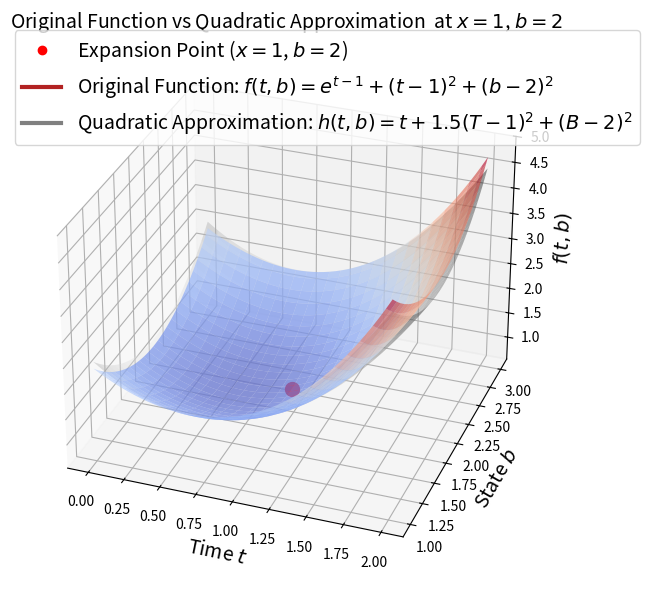

This figure's Python source:
# ============================================================================
# APPROXIMATE_TWO_VARIABLE_FUNCTION_QUADRATICALLY.py
# ============================================================================
import matplotlib.pyplot as plt
import numpy as np

# Define domain
t = np.linspace(0., 2.)
b = np.linspace(1., 3.)
T, B = np.meshgrid(t, b)

# Define functions
F = np.exp(T - 1) + (T - 1)**2 + (B - 2)**2                 # Original function
# G = T                                                     # Linear approximation
H = T + 1.5*(T-1)**2 + (B-2)**2                             # Quadratic approximation

fig, ax = plt.subplots(figsize=(10, 6), subplot_kw={'projection': '3d'})
surf1 = ax.plot_surface(T, B, F, rstride=2, cstride=2, cmap='coolwarm',
                        linewidth=0.5, antialiased=True, alpha=0.6)
surf2 = ax.plot_surface(T, B, H, rstride=2, cstride=2, cmap='Greys',
                        linewidth=0.5, antialiased=True, alpha=0.4)

# Plot marker
# Find closest grid point to t=1, b=2
i = np.abs(b - 2).argmin()  # row index (b-axis)
j = np.abs(t - 1).argmin()  # column index (t-axis)
z = F[i, j] # Compute z-value at (t=1, b=2)
ax.scatter(t[j], b[i], z, color='red', s=100) # Plot marker

ax.set_title(r"Original Function vs Quadratic Approximation  at $x=1$, $b=2$", fontsize=14)
ax.set_xlabel('Time $t$', fontsize=14)
ax.set_ylabel('State $b$', fontsize=14)
ax.set_zlabel('$f(t,b)$', fontsize=14)

# 3D plots don't support legend natively with plot_surface, so we mimic it
from matplotlib.lines import Line2D
custom_lines = [
    Line2D([0], [0], color='red', marker='o', linestyle='None', label=r'Expansion Point ($x=1$, $b=2$)'),
    Line2D([0], [0], color='firebrick', lw=3, label=r'Original Function: $f(t, b) = e^{t-1} + (t-1)^2 + (b-2)^2$'),
    Line2D([0], [0], color='gray', lw=3, label=r'Quadratic Approximation: $h(t, b) = t + 1.5(T-1)^2 + (B-2)^2$'),
]
ax.legend(handles=custom_lines, loc=(0.0, 0.8), fontsize=14)

ax.view_init(elev=30, azim=-70)
plt.tight_layout()
plt.show()